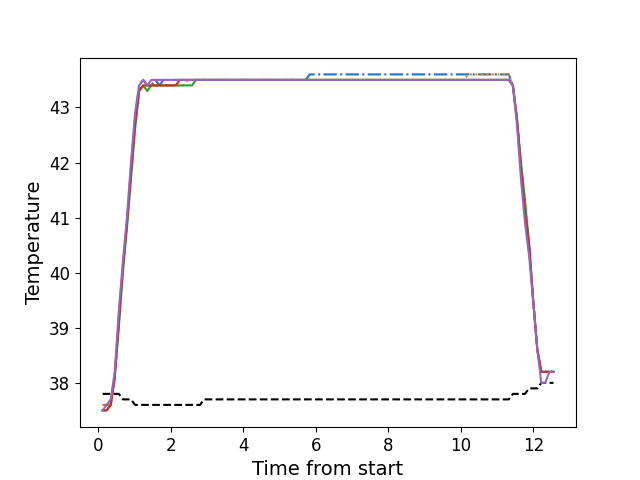

The file beside this chart, header and first rows:
, times, neutral, z1, z2, z3, z4, z5
0, 0.1151, 37.8, 37.6, 37.6, 37.5, 37.5, 37.5
1, 0.2266, 37.8, 37.6, 37.6, 37.5, 37.5, 37.6
2, 0.3392, 37.8, 37.6, 37.6, 37.6, 37.6, 37.7
3, 0.4508, 37.8, 38.1, 38.1, 38.1, 38.1, 38.2
4, 0.5634, 37.8, 39.2, 39.1, 39.0, 39.1, 39.3
5, 0.6751, 37.7, 40.1, 40.0, 40.0, 40.1, 40.2
6, 0.7877, 37.7, 40.9, 40.9, 40.8, 40.9, 41.0
7, 0.8993, 37.7, 41.9, 41.8, 41.7, 41.8, 42.0
8, 1.012, 37.6, 42.8, 42.7, 42.6, 42.7, 42.9
9, 1.124, 37.6, 43.4, 43.3, 43.3, 43.3, 43.4
10, 1.236, 37.6, 43.5, 43.4, 43.4, 43.4, 43.5
11, 1.348, 37.6, 43.4, 43.3, 43.3, 43.4, 43.4
12, 1.459, 37.6, 43.4, 43.4, 43.4, 43.4, 43.5
13, 1.572, 37.6, 43.5, 43.4, 43.4, 43.4, 43.5
14, 1.684, 37.6, 43.4, 43.4, 43.4, 43.4, 43.5
15, 1.796, 37.6, 43.5, 43.4, 43.4, 43.4, 43.5
16, 1.908, 37.6, 43.5, 43.4, 43.4, 43.4, 43.5
17, 2.02, 37.6, 43.5, 43.4, 43.4, 43.4, 43.5
18, 2.132, 37.6, 43.5, 43.4, 43.4, 43.4, 43.5
19, 2.245, 37.6, 43.5, 43.4, 43.4, 43.5, 43.5
20, 2.356, 37.6, 43.5, 43.4, 43.4, 43.5, 43.5
21, 2.469, 37.6, 43.5, 43.5, 43.4, 43.5, 43.5
22, 2.581, 37.6, 43.5, 43.5, 43.4, 43.5, 43.5
23, 2.692, 37.6, 43.5, 43.5, 43.5, 43.5, 43.5
24, 2.804, 37.6, 43.5, 43.5, 43.5, 43.5, 43.5
25, 2.916, 37.7, 43.5, 43.5, 43.5, 43.5, 43.5
26, 3.028, 37.7, 43.5, 43.5, 43.5, 43.5, 43.5
27, 3.141, 37.7, 43.5, 43.5, 43.5, 43.5, 43.5
28, 3.253, 37.7, 43.5, 43.5, 43.5, 43.5, 43.5
29, 3.365, 37.7, 43.5, 43.5, 43.5, 43.5, 43.5
30, 3.477, 37.7, 43.5, 43.5, 43.5, 43.5, 43.5
31, 3.589, 37.7, 43.5, 43.5, 43.5, 43.5, 43.5
32, 3.701, 37.7, 43.5, 43.5, 43.5, 43.5, 43.5
33, 3.814, 37.7, 43.5, 43.5, 43.5, 43.5, 43.5
34, 3.925, 37.7, 43.5, 43.5, 43.5, 43.5, 43.5
35, 4.038, 37.7, 43.5, 43.5, 43.5, 43.5, 43.5
36, 4.149, 37.7, 43.5, 43.5, 43.5, 43.5, 43.5
37, 4.262, 37.7, 43.5, 43.5, 43.5, 43.5, 43.5
38, 4.374, 37.7, 43.5, 43.5, 43.5, 43.5, 43.5
39, 4.485, 37.7, 43.5, 43.5, 43.5, 43.5, 43.5
40, 4.598, 37.7, 43.5, 43.5, 43.5, 43.5, 43.5
41, 4.71, 37.7, 43.5, 43.5, 43.5, 43.5, 43.5
42, 4.822, 37.7, 43.5, 43.5, 43.5, 43.5, 43.5
43, 4.934, 37.7, 43.5, 43.5, 43.5, 43.5, 43.5
44, 5.045, 37.7, 43.5, 43.5, 43.5, 43.5, 43.5
45, 5.158, 37.7, 43.5, 43.5, 43.5, 43.5, 43.5
46, 5.271, 37.7, 43.5, 43.5, 43.5, 43.5, 43.5
47, 5.382, 37.7, 43.5, 43.5, 43.5, 43.5, 43.5
48, 5.495, 37.7, 43.5, 43.5, 43.5, 43.5, 43.5
49, 5.606, 37.7, 43.5, 43.5, 43.5, 43.5, 43.5
50, 5.718, 37.7, 43.5, 43.5, 43.5, 43.5, 43.5
51, 5.831, 37.7, 43.6, 43.5, 43.5, 43.5, 43.5
52, 5.942, 37.7, 43.6, 43.5, 43.5, 43.5, 43.5
53, 6.054, 37.7, 43.6, 43.5, 43.5, 43.5, 43.5
54, 6.167, 37.7, 43.6, 43.5, 43.5, 43.5, 43.5
55, 6.279, 37.7, 43.6, 43.5, 43.5, 43.5, 43.5
56, 6.391, 37.7, 43.6, 43.5, 43.5, 43.5, 43.5
57, 6.503, 37.7, 43.6, 43.5, 43.5, 43.5, 43.5
58, 6.615, 37.7, 43.6, 43.5, 43.5, 43.5, 43.5
59, 6.727, 37.7, 43.6, 43.5, 43.5, 43.5, 43.5
... 52 more rows
